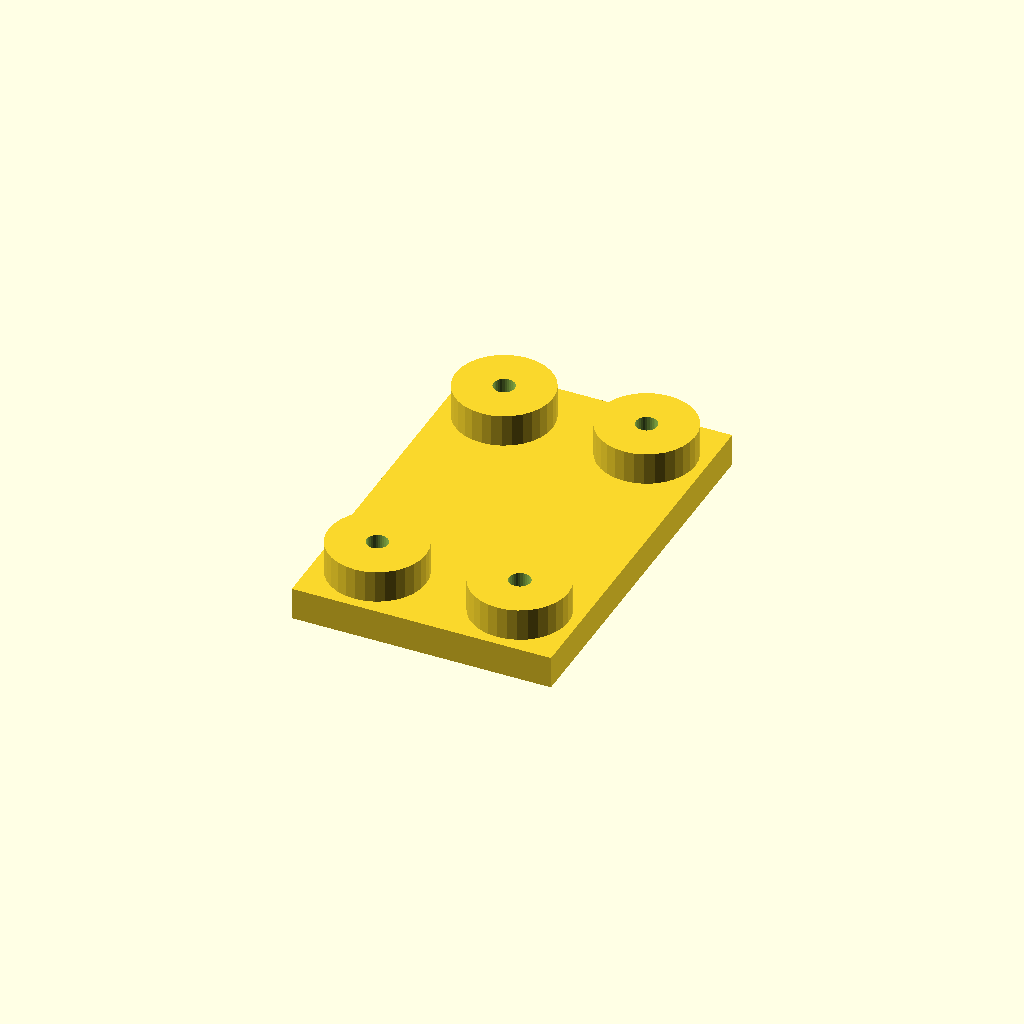
Cell 1: rendered with the file's own defaults.
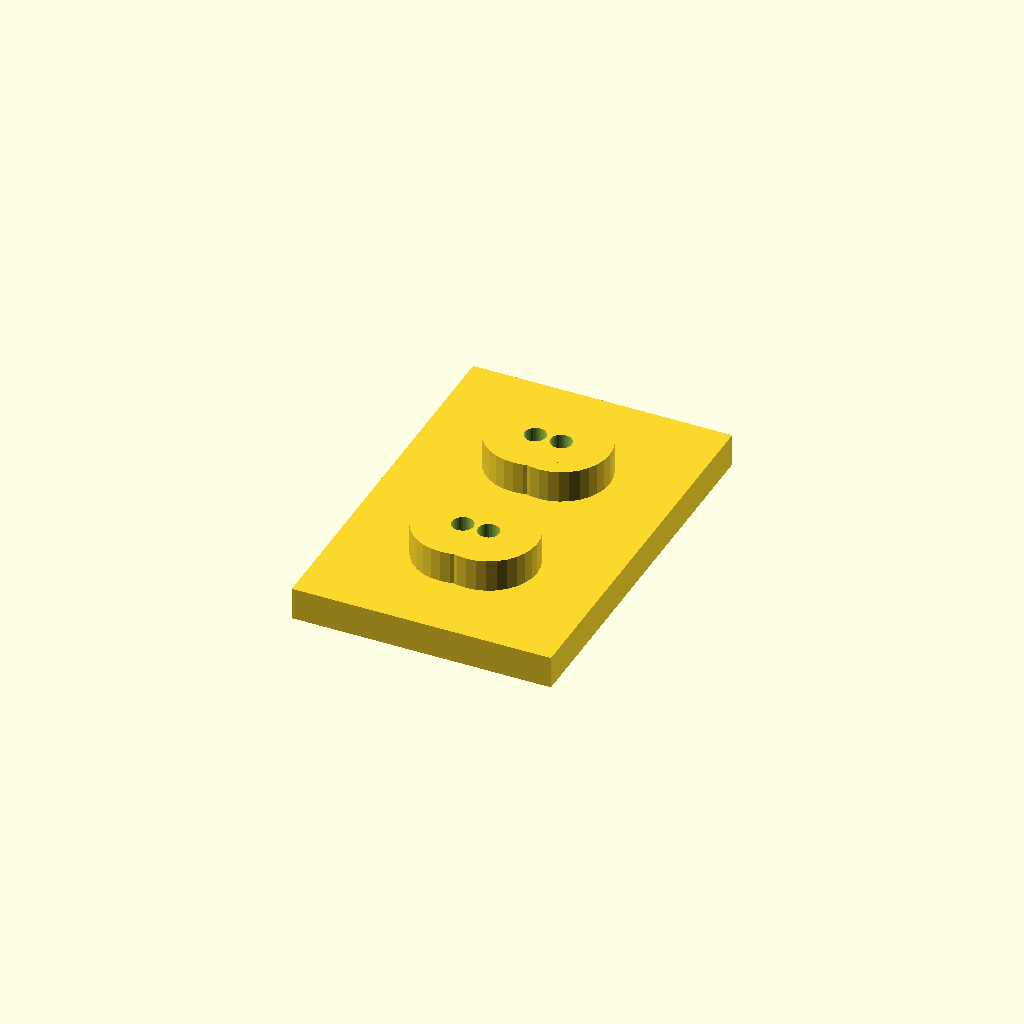
Cell 2: the same model with edge = 36.
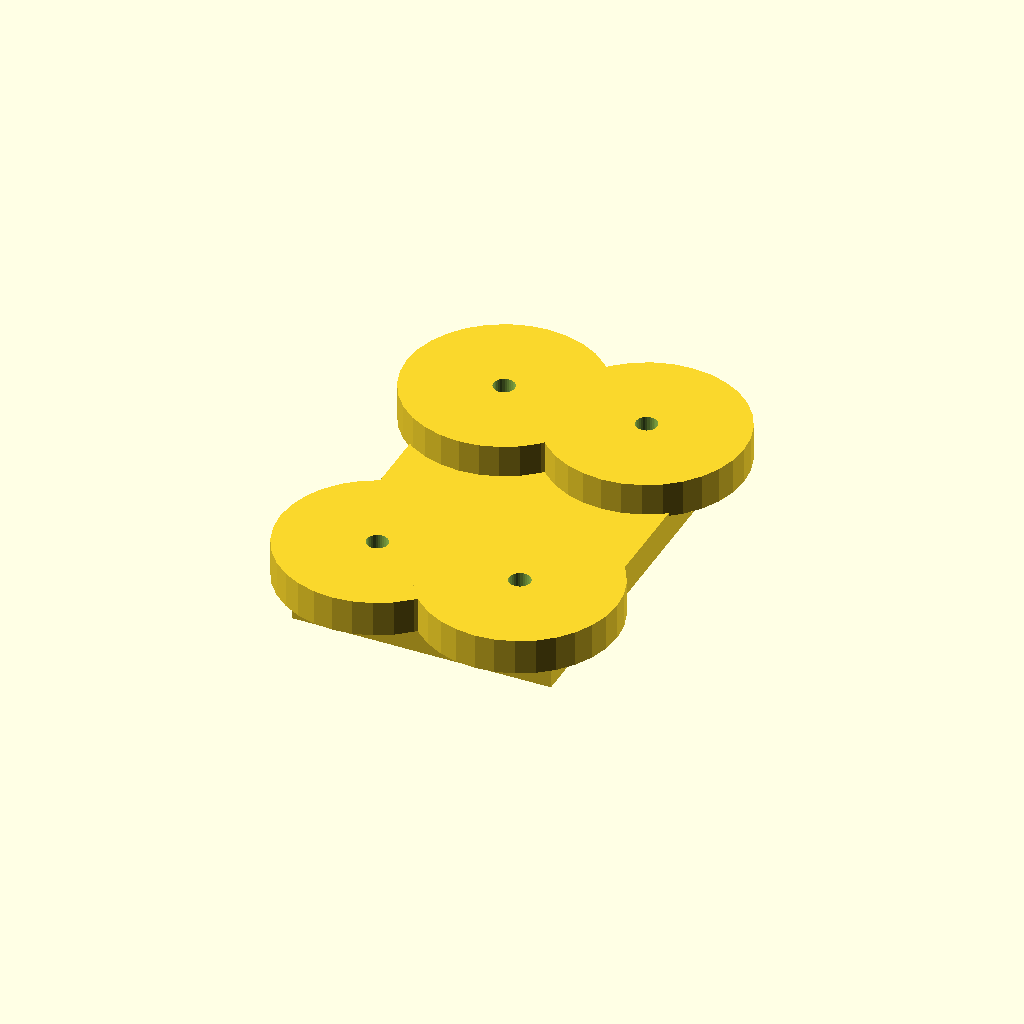
Cell 3: boss_d = 60 (everything else at default).
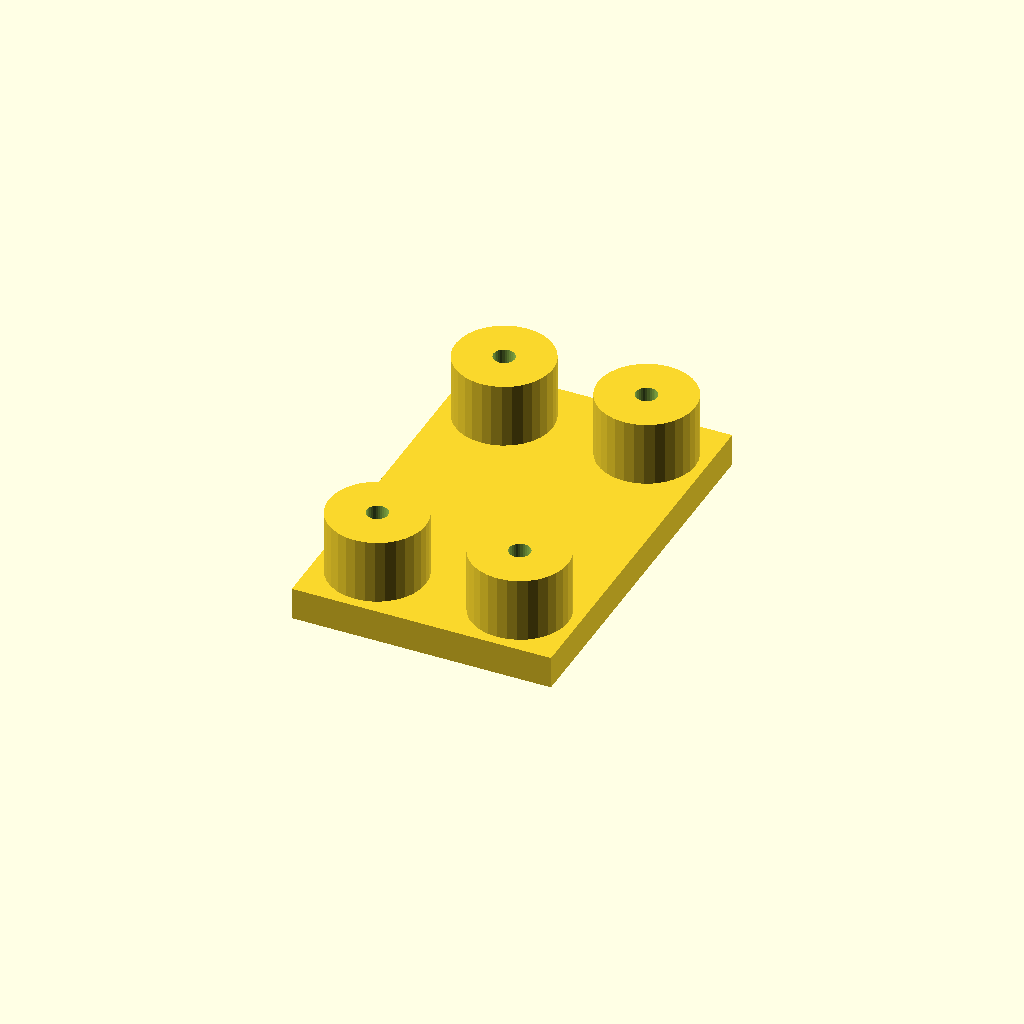
Cell 4: the same model with boss_h = 20.
All cells are drawn from one camera (rotation 55°, 0°, 25°, orthographic, colour scheme Cornfield), so only the parameter changes between them.
Source of the model, optional_data/data/place1/anchorpads/part_0154.scad:
$fn = 32;

// ----------------------------------------------------------------------
// Anchor pads 80 x 120 x 20
// four corner bosses with anchor holes
// ----------------------------------------------------------------------

// --- parameters (mm) ---
plate = [80, 120, 10];  // base plate size (x, y, z)
pads = 4;               // boss count, one per corner
edge = 18;              // boss centre offset from the plate edge
boss_d = 30;            // boss diameter
boss_h = 10;            // boss height above the base plate
hole_d = 6.6;           // hole diameter

// --- derived feature positions (mm) ---
height = plate[2] + boss_h;      // = 20   overall height of the part
corner_x = plate[0] / 2 - edge;  // = 22   boss centre X
corner_y = plate[1] / 2 - edge;  // = 42   boss centre Y
feature_centers = [
  [corner_x, corner_y],
  [-corner_x, corner_y],
  [-corner_x, -corner_y],
  [corner_x, -corner_y]
];   // boss centres, anchor holes are drilled there

// base plate, four bosses standing on it, anchor holes all the way through
difference() {
  union() {
    cube(plate, center = true);
    for (centre = feature_centers)
      translate([centre[0], centre[1], plate[2] / 2 - 1])
        cylinder(d = boss_d, h = boss_h + 1);
  }
  for (centre = feature_centers)
    translate([centre[0], centre[1], -height])
      cylinder(d = hole_d, h = 2 * height + 2);  // through boss and plate
}
Customizer parameters (derived from the source; name, type, default, range or options):
plate: vector, default [80, 120, 10]
pads: number, default 4
edge: number, default 18
boss_d: number, default 30
boss_h: number, default 10
hole_d: number, default 6.6
